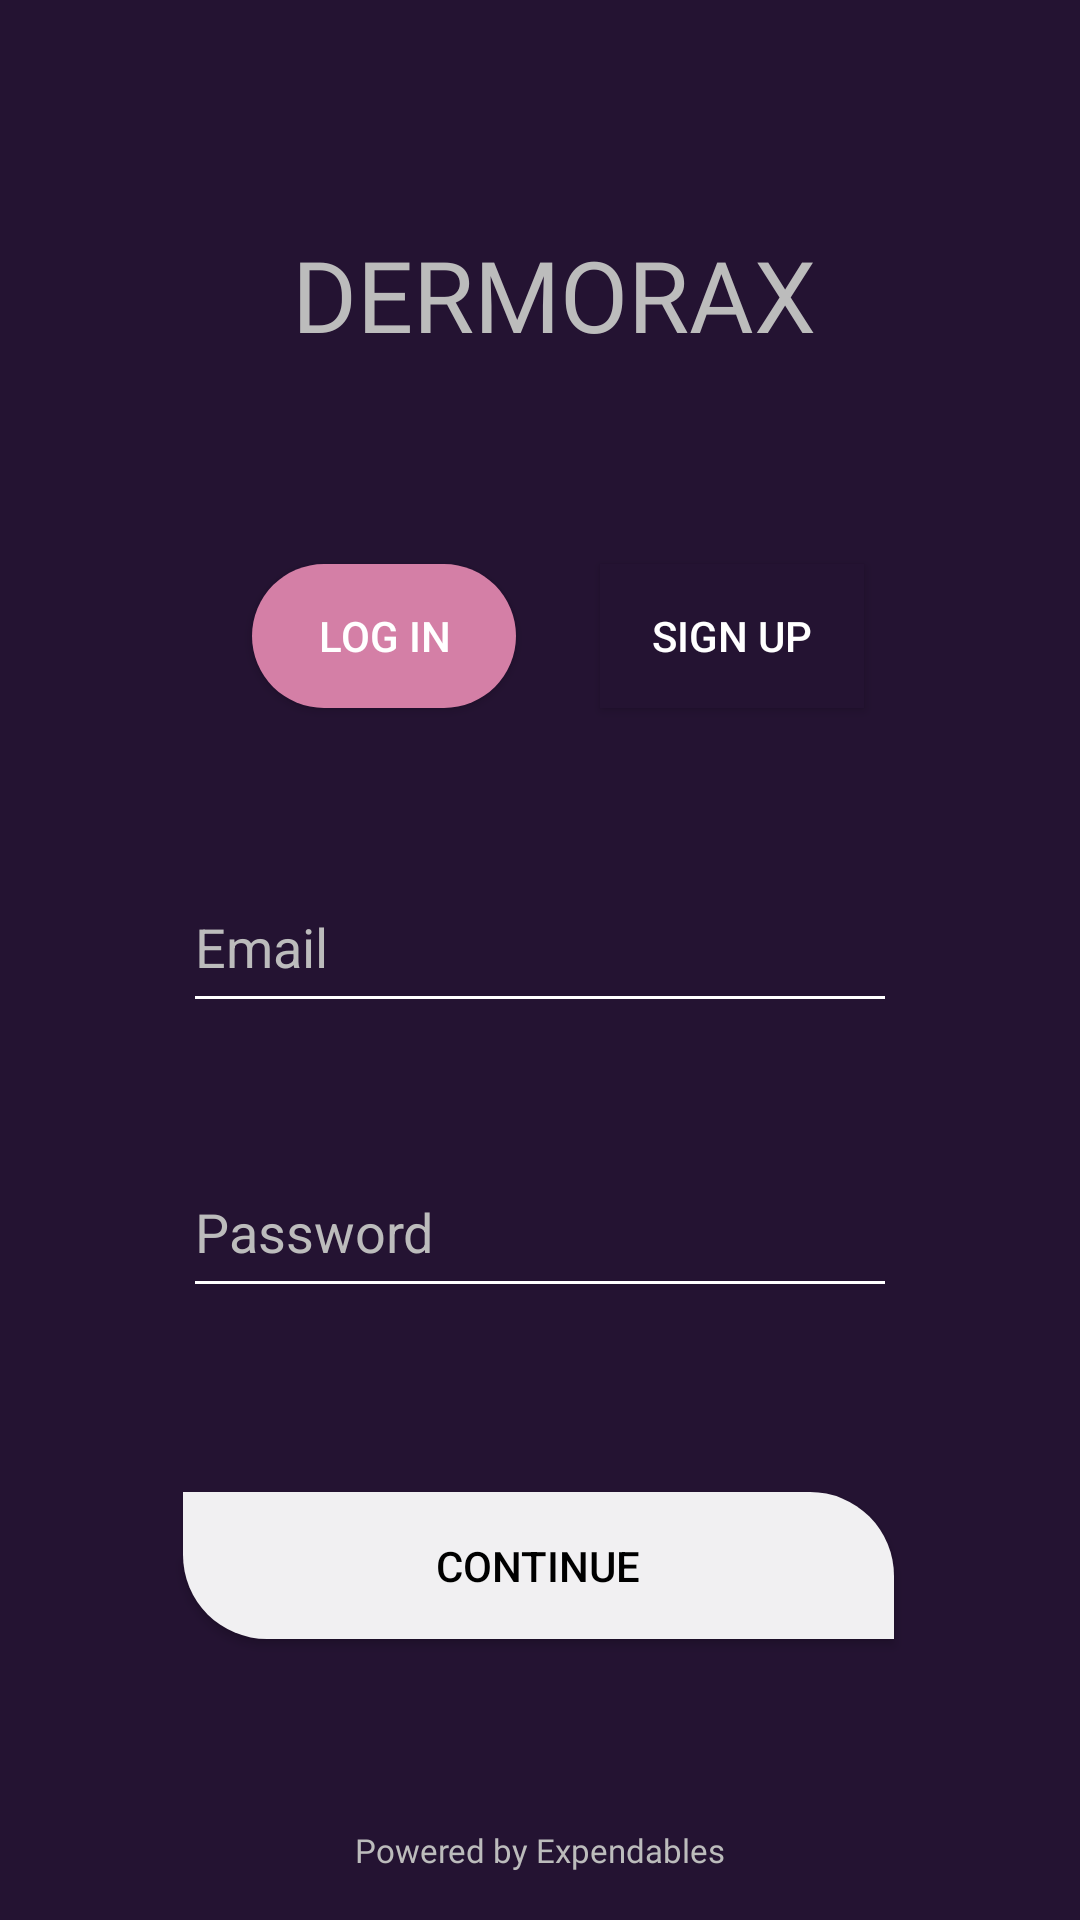

Reconstruct the res/layout file that produces this screen, plus the resources it refers to.
<!-- AndroidManifest.xml: application theme Theme.MobileAPP -->
<!-- res/layout/login_page.xml -->
<?xml version="1.0" encoding="utf-8"?>
<androidx.constraintlayout.widget.ConstraintLayout xmlns:android="http://schemas.android.com/apk/res/android"
    xmlns:app="http://schemas.android.com/apk/res-auto"
    xmlns:tools="http://schemas.android.com/tools"
    android:layout_width="match_parent"
    android:layout_height="match_parent"
    android:background="@color/dark_pruple"
    tools:context=".LoginPage">


    // DERMORAX title
    <TextView
        android:id="@+id/appTitle"
        android:layout_width="wrap_content"
        android:layout_height="wrap_content"
        android:layout_marginTop="76dp"
        android:fontFamily="@font/montserrat_bold"
        android:text="@string/dermorax"
        android:textColor="#BCBCBC"
        android:textSize="33sp"
        app:passwordToggleEnabled = "true"
        app:layout_constraintEnd_toEndOf="parent"
        app:layout_constraintHorizontal_bias="0.526"
        app:layout_constraintStart_toStartOf="parent"
        app:layout_constraintTop_toTopOf="parent" />

    // SIGN IN button
    <Button
        android:id="@+id/signInButton"
        android:layout_width="wrap_content"
        android:layout_height="wrap_content"
        android:layout_marginStart="84dp"
        android:layout_marginTop="112dp"
        android:background="@drawable/custom_button_logins"
        android:text="@string/log_in"
        android:textColor="@color/white"
        app:layout_constraintStart_toStartOf="parent"
        app:layout_constraintTop_toTopOf="@+id/appTitle" />

    // SIGN UP Button
    <Button
        android:id="@+id/signUpButton"
        android:layout_width="wrap_content"
        android:layout_height="wrap_content"
        android:layout_marginTop="112dp"
        android:layout_marginEnd="72dp"
        android:background="@color/dark_pruple"
        android:text="@string/sign_up"
        android:textColor="@color/white"
        app:layout_constraintEnd_toEndOf="parent"
        app:layout_constraintTop_toTopOf="@+id/appTitle" />

    //USERNAME
    <EditText
        android:id="@+id/editTextUsername"
        android:layout_width="238dp"
        android:layout_height="54dp"
        android:layout_marginTop="99dp"
        android:backgroundTint="@color/white"
        android:drawableStart="@drawable/email"
        android:drawablePadding="12dp"
        android:ems="10"
        android:hint="@string/email"
        android:importantForAutofill="no"
        android:inputType="textPersonName"
        android:textColor="@color/white"
        android:textColorHint="#BCBCBC"
        app:layout_constraintEnd_toEndOf="parent"
        app:layout_constraintStart_toStartOf="parent"
        app:layout_constraintTop_toTopOf="@+id/signInButton" />

    //PASSWORD

    <EditText
        android:id="@+id/editTextPassword"
        android:layout_width="238dp"
        android:layout_height="54dp"
        android:layout_marginTop="41dp"
        android:backgroundTint="@color/white"
        android:drawableStart="@drawable/password"
        android:drawablePadding="12dp"
        android:ems="10"
        android:hint="@string/password"
        android:importantForAutofill="no"
        android:inputType="textPassword"
        android:minHeight="48dp"
        android:textColor="@color/white"
        android:textColorHint="#BCBCBC"
        android:visibility="visible"
        app:passwordToggleTint="@color/white"
        app:passwordToggleEnabled="true"
        app:layout_constraintEnd_toEndOf="parent"
        app:layout_constraintStart_toStartOf="parent"
        app:layout_constraintTop_toBottomOf="@+id/editTextUsername" />



    //CONTINUE button
    <Button
        android:id="@+id/continueButton2"
        android:layout_width="237dp"
        android:layout_height="49dp"
        android:layout_marginBottom="63dp"
        android:background="@drawable/continue_button"
        android:text="@string/continueNext"
        android:textColor="@color/black"
        app:layout_constraintBottom_toTopOf="@+id/textView"
        app:layout_constraintEnd_toEndOf="parent"
        app:layout_constraintHorizontal_bias="0.495"
        app:layout_constraintStart_toStartOf="parent" />



    // POWERED BY EXPENDABLES footer
    <TextView
        android:id="@+id/textView"
        android:layout_width="wrap_content"
        android:layout_height="wrap_content"
        android:layout_marginBottom="16dp"
        android:fontFamily="@font/montserrat_light"
        android:text="@string/poweredby"
        android:textColor="#BCBCBC"
        android:textSize="11sp"
        app:layout_constraintBottom_toBottomOf="parent"
        app:layout_constraintEnd_toEndOf="parent"
        app:layout_constraintStart_toStartOf="parent" />


    <TextView
        android:id="@+id/id_wrong_credentials"
        android:layout_width="248dp"
        android:layout_height="27dp"
        android:layout_marginBottom="4dp"
        app:layout_constraintBottom_toTopOf="@+id/editTextUsername"
        app:layout_constraintEnd_toEndOf="parent"
        app:layout_constraintHorizontal_bias="0.544"
        app:layout_constraintStart_toStartOf="parent" />

</androidx.constraintlayout.widget.ConstraintLayout>
<!-- resources referenced by this layout -->
<resources>
  <color name="black">#FF000000</color>
  <color name="dark_pruple">#241332</color>
  <color name="white">#FFFFFFFF</color>
  <!-- drawable continue_button (drawable) -->
  <?xml version="1.0" encoding="utf-8"?>
  <shape xmlns:android="http://schemas.android.com/apk/res/android">
      <solid android:color="@color/pale_white">
  
      </solid>
      <corners
          android:bottomLeftRadius="28sp"
          android:topRightRadius="28sp" >
      </corners>
  
  </shape>
  <!-- drawable custom_button_logins (drawable) -->
  <?xml version="1.0" encoding="utf-8"?>
  <shape xmlns:android="http://schemas.android.com/apk/res/android">
  
      <solid android:color="@color/light_pink"> </solid>
      <corners
          android:radius="70sp"
      ></corners>
  
  </shape>
  <string name="continueNext">Continue</string>
  <string name="dermorax">DERMORAX</string>
  <string name="email">Email</string>
  <string name="log_in">LOG IN</string>
  <string name="password">Password</string>
  <string name="poweredby">Powered by Expendables</string>
  <string name="sign_up">SIGN UP</string>
  <style name="Theme.MobileAPP" parent="Theme.AppCompat.NoActionBar">
  
  
          
          <item name="colorPrimary">@color/button_purple</item>
          <item name="colorPrimaryVariant">@color/black</item>
          <item name="colorOnPrimary">@color/white</item>
  
          
          <item name="colorSecondary">@color/teal_200</item>
          <item name="colorSecondaryVariant">@color/teal_700</item>
          <item name="colorOnSecondary">@color/white</item>
  
          
          <item name="android:statusBarColor" tools:targetApi="l">?attr/colorPrimaryVariant</item>
          
      </style>
  <color name="pale_white">#F1F0F2</color>
  <color name="light_pink">#D47FA6</color>
  <color name="button_purple">#8A56AC</color>
  <color name="teal_200">#FF03DAC5</color>
  <color name="teal_700">#FF018786</color>
</resources>
